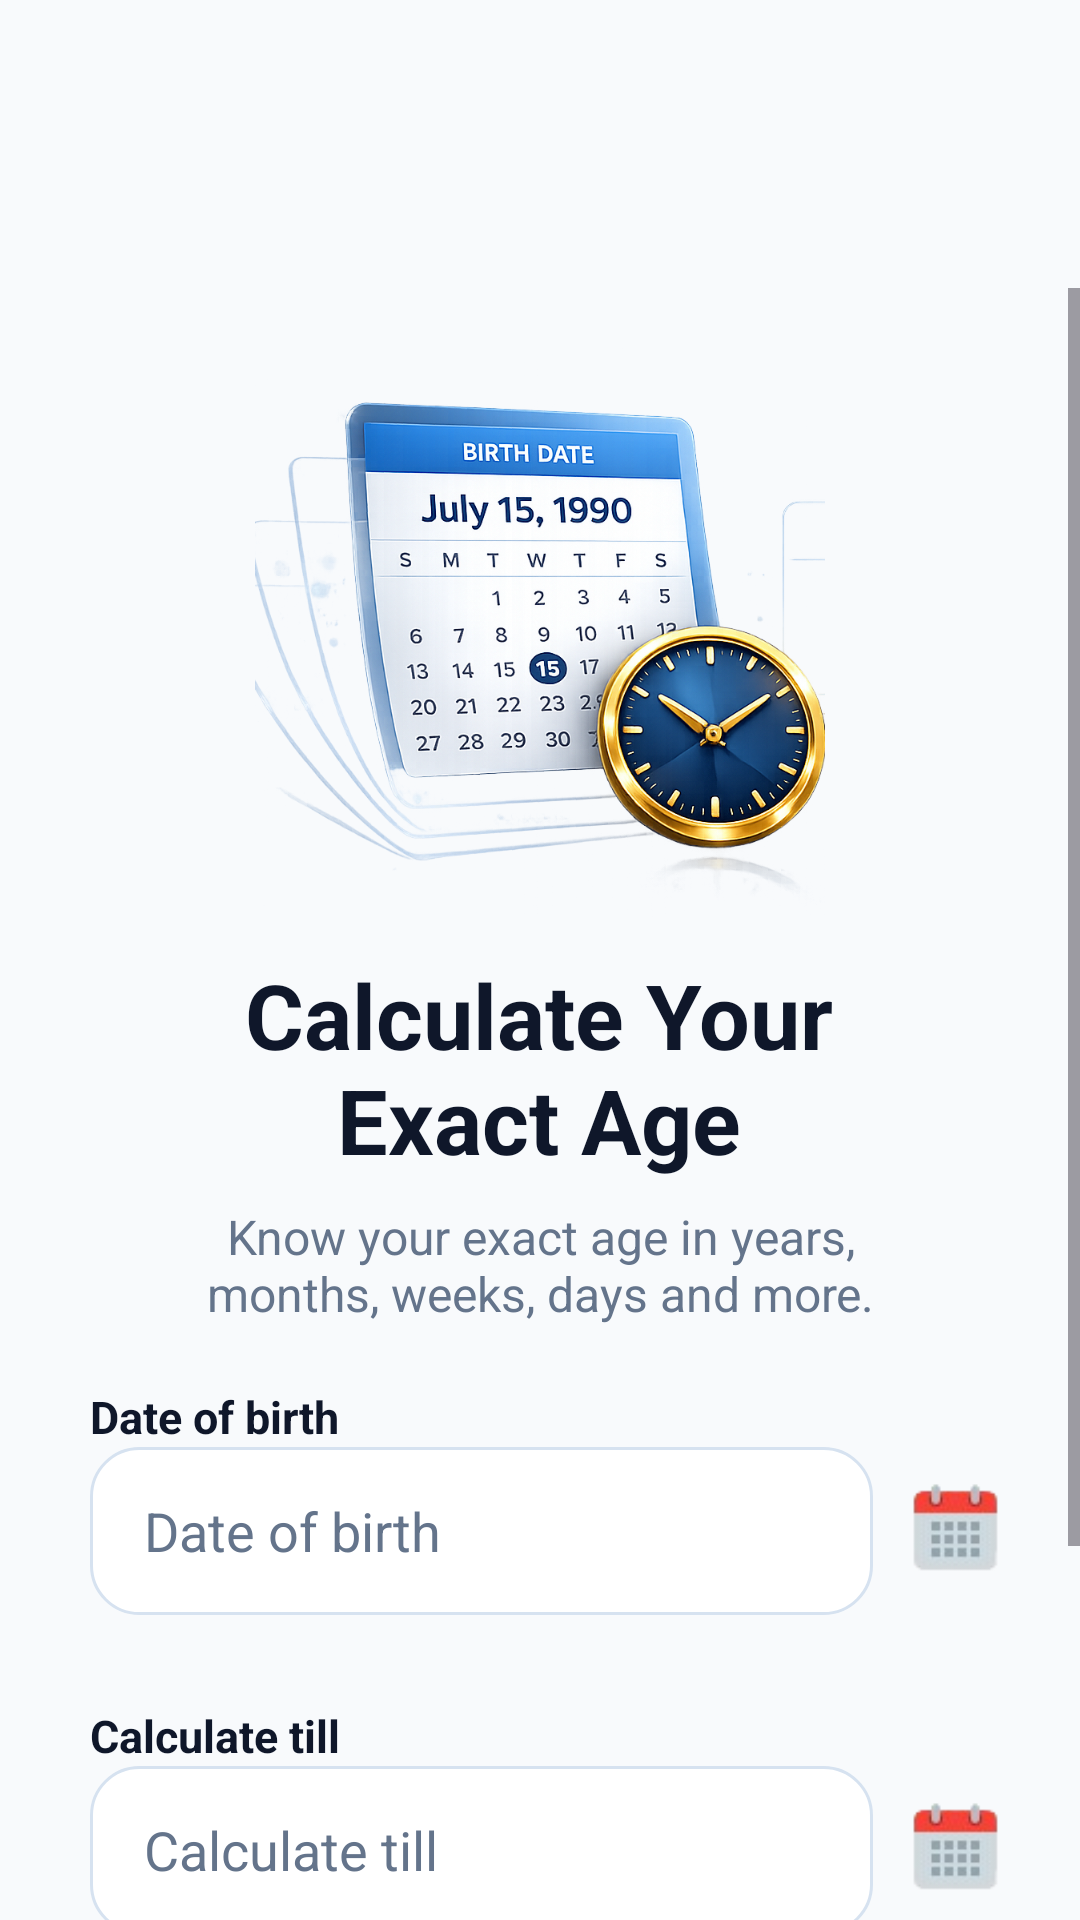

The Android layout XML behind this screen, and the referenced resources:
<!-- AndroidManifest.xml: application theme Theme.AgeCalculator -->
<!-- res/layout/activity_main.xml -->
<?xml version="1.0" encoding="utf-8"?>
<androidx.drawerlayout.widget.DrawerLayout
    xmlns:android="http://schemas.android.com/apk/res/android"
    xmlns:app="http://schemas.android.com/apk/res-auto"
    xmlns:tools="http://schemas.android.com/tools"
    android:id="@+id/drawerLayout"
    android:layout_width="match_parent"
    android:layout_height="match_parent"
    tools:context=".MainActivity">

<androidx.constraintlayout.widget.ConstraintLayout

    android:id="@+id/main"
    android:layout_width="match_parent"
    android:layout_height="match_parent"
    android:background="@color/background"
    tools:context=".MainActivity" >

    <com.google.android.material.appbar.MaterialToolbar
        android:id="@+id/toolbar"
        android:layout_width="0dp"
        android:layout_height="64dp"
        android:background="@android:color/transparent"
        android:elevation="0dp"
        android:layout_marginTop="32dp"

        android:theme="@style/ThemeOverlay.Material3.Dark.ActionBar"
        app:layout_constraintEnd_toEndOf="parent"
        app:layout_constraintStart_toStartOf="parent"
        app:layout_constraintTop_toTopOf="parent"
        app:title="" />


    <ScrollView
            android:layout_width="0dp"
            android:layout_height="0dp"
            app:layout_constraintBottom_toBottomOf="parent"
            app:layout_constraintStart_toStartOf="parent"
            app:layout_constraintEnd_toEndOf="parent"
            app:layout_constraintTop_toBottomOf="@id/toolbar">

            <LinearLayout
                android:layout_width="match_parent"
                android:layout_height="wrap_content"
                android:orientation="vertical">

                <ImageView
                    android:id="@+id/imageView"
                    android:layout_width="190dp"
                    android:layout_height="190dp"
                    android:layout_gravity="center"
                    android:layout_marginTop="20dp"
                    android:contentDescription="@string/imageView"
                    app:layout_constraintEnd_toEndOf="parent"
                    app:layout_constraintHorizontal_bias="0.5"
                    app:layout_constraintStart_toStartOf="parent"
                    app:layout_constraintTop_toTopOf="parent"
                    app:srcCompat="@drawable/hero_img5" />

                <TextView
                    android:layout_width="wrap_content"
                    android:layout_height="wrap_content"
                    android:text="@string/txtHomeScreen"
                    android:textSize="30sp"
                    android:textStyle="bold"
                    android:textColor="@color/textPrimary"
                    android:gravity="center"
                    android:layout_marginTop="12dp"
                    android:layout_gravity="center"/>

                <TextView
                    android:layout_width="wrap_content"
                    android:layout_height="wrap_content"
                    android:text="@string/txtHomeScreeSubTitle"
                    android:textColor="@color/textSecondary"
                    android:textSize="16sp"
                    android:gravity="center"
                    android:layout_marginTop="8dp"
                    android:layout_gravity="center"/>


                <TextView
                    android:id="@+id/textView1"
                    android:layout_width="wrap_content"
                    android:layout_height="wrap_content"
                    android:layout_marginStart="30dp"
                    android:layout_marginTop="20dp"
                    android:text="@string/textview1"
                    android:textStyle="bold"
                    android:textSize="15sp"
                    android:textColor="@color/textPrimary"
                    android:drawableStart="@drawable/outline_calendar_month_24"
                    android:drawablePadding="8dp"/>

        <LinearLayout
            android:layout_width="match_parent"
            android:layout_height="wrap_content"
            android:layout_marginStart="20dp"
            android:layout_marginEnd="20dp"
            android:orientation="horizontal"
            android:gravity="center_vertical">

            <EditText
                android:id="@+id/etdob"
                android:layout_width="0dp"
                android:layout_height="56dp"
                android:layout_marginStart="10dp"
                android:layout_marginEnd="10dp"
                android:layout_weight="1"
                android:textColorHint="@color/textSecondary"
                android:clickable="true"
                android:focusable="false"
                android:cursorVisible="false"
                android:inputType="none"

                android:autofillHints=""
                android:background="@drawable/edittext_bg"
                android:ems="10"
                android:hint="@string/textview1"
                android:minHeight="48dp"
                android:paddingHorizontal="18dp"
                android:paddingVertical="16dp"
                android:text=""
                tools:ignore="TextContrastCheck,DuplicateSpeakableTextCheck" />

            <ImageView
                android:id="@+id/DobCalendar"
                android:layout_width="35dp"
                android:layout_height="35dp"
                android:contentDescription="@string/dobcalendar1"
                android:layout_marginEnd="4dp"
                android:backgroundTint="#F40707"
                android:src="@drawable/calendar_icon1" />

        </LinearLayout>

                <TextView
                    android:id="@+id/textView2"
                    android:layout_width="wrap_content"
                    android:layout_height="wrap_content"
                    android:textStyle="bold"
                    android:textSize="15sp"
                    android:textColor="@color/textPrimary"
                    android:layout_marginStart="30dp"
                    android:layout_marginTop="30dp"
                    android:text="@string/textview2"
                    android:drawableStart="@drawable/outline_calendar_month_24"
                    android:drawablePadding="8dp"/>

                <LinearLayout
            android:layout_width="match_parent"
            android:layout_height="wrap_content"
            android:layout_marginStart="20dp"
            android:layout_marginEnd="20dp"
            android:orientation="horizontal"
            android:gravity="center_vertical">

                    <EditText
                        android:id="@+id/etcurrdate"
                        android:layout_width="0dp"
                        android:layout_height="56dp"
                        android:layout_marginStart="10dp"
                        android:layout_marginEnd="10dp"
                        android:layout_weight="1"
                        android:textColorHint="@color/textSecondary"
                        android:autofillHints=""
                        android:background="@drawable/edittext_bg"
                        android:ems="10"
                        android:hint="@string/textview2"
                        android:clickable="true"
                        android:focusable="false"
                        android:cursorVisible="false"
                        android:inputType="none"
                        android:minHeight="48dp"
                        android:paddingHorizontal="18dp"
                        android:paddingVertical="16dp"
                        android:text=""
                        tools:ignore="DuplicateSpeakableTextCheck,TextContrastCheck" />

            <ImageView
                android:id="@+id/currCalendar"
                android:layout_width="35dp"
                android:layout_height="35dp"
                android:layout_marginEnd="4dp"
                android:contentDescription="@string/dobcalendar2"
                android:src="@drawable/calendar_icon1"/>

                </LinearLayout>

                <com.google.android.material.button.MaterialButton
                    android:id="@+id/btnCalculate"
                    android:layout_width="match_parent"
                    android:layout_marginStart="24dp"
                    android:layout_marginEnd="24dp"
                    android:layout_height="56dp"
                    android:layout_gravity="center_horizontal"
                    android:layout_marginTop="25dp"
                    android:onClick="openActivity"
                    app:icon="@drawable/outline_cake_24"
                    app:iconGravity="textStart"
                    app:iconTint="@color/textPrimary"
                    app:iconPadding="8dp"
                    android:text="@string/btnCalculate"
                    android:textAllCaps="false"
                    android:textColor="#000000"
                    android:textSize="18sp"
                    android:textStyle="bold"
                    app:backgroundTint="#FDD631"
                    app:cornerRadius="18dp" />


                <TextView
                    android:id="@+id/txtFooter"
                    android:layout_width="wrap_content"
                    android:layout_height="wrap_content"
                    android:layout_gravity="center_horizontal"
                    android:layout_marginTop="40dp"
                    android:layout_marginBottom="20dp"
                    android:text="@string/homeScreenFooterText"
                    android:textSize="12sp"
                    android:textColor="@color/textSecondary"
                    android:alpha="0.75"
                    android:fontFamily="sans-serif-medium" />


            </LinearLayout>
        </ScrollView>


    
</androidx.constraintlayout.widget.ConstraintLayout>

    
    <com.google.android.material.navigation.NavigationView
        android:id="@+id/navigationView1"
        android:layout_width="wrap_content"
        android:layout_height="match_parent"
        android:layout_gravity="start"
        app:menu="@menu/drawer_menu" />

</androidx.drawerlayout.widget.DrawerLayout>
<!-- resources referenced by this layout -->
<resources>
  <color name="background">#F8FAFC</color>
  <color name="textPrimary">#0F172A</color>
  <color name="textSecondary">#64748B</color>
  <!-- drawable calendar_icon1: png bitmap (drawable, 3553 bytes) -->
  <!-- drawable edittext_bg (drawable) -->
  <?xml version="1.0" encoding="utf-8"?>
  <shape xmlns:android="http://schemas.android.com/apk/res/android">
  
      <solid android:color="@color/white"/>
  
      <corners android:radius="16dp"/>
  
      <stroke
          android:width="1dp"
          android:color="#D6E2F0"/>
  
  </shape>
  <!-- drawable hero_img5: png bitmap (drawable, 615803 bytes) -->
  <!-- drawable outline_cake_24 (drawable) -->
  <vector xmlns:android="http://schemas.android.com/apk/res/android" android:height="24dp" android:tint="#000000" android:viewportHeight="960" android:viewportWidth="960" android:width="24dp">
        
      <path android:fillColor="@android:color/white" android:pathData="M160,880Q143,880 131.5,868.5Q120,857 120,840L120,640Q120,607 143.5,583.5Q167,560 200,560L200,560L200,400Q200,367 223.5,343.5Q247,320 280,320L440,320L440,262Q422,250 411,233Q400,216 400,192Q400,177 406,162.5Q412,148 424,136L480,80L536,136Q548,148 554,162.5Q560,177 560,192Q560,216 549,233Q538,250 520,262L520,320L680,320Q713,320 736.5,343.5Q760,367 760,400L760,560L760,560Q793,560 816.5,583.5Q840,607 840,640L840,840Q840,857 828.5,868.5Q817,880 800,880L160,880ZM280,560L680,560L680,400Q680,400 680,400Q680,400 680,400L280,400Q280,400 280,400Q280,400 280,400L280,560ZM200,800L760,800L760,640Q760,640 760,640Q760,640 760,640L200,640Q200,640 200,640Q200,640 200,640L200,800ZM280,560L280,560Q280,560 280,560Q280,560 280,560L680,560Q680,560 680,560Q680,560 680,560L680,560L280,560ZM200,800L200,800Q200,800 200,800Q200,800 200,800L760,800Q760,800 760,800Q760,800 760,800L760,800L200,800ZM760,560L200,560L200,560L760,560Z"/>
      
  </vector>
  <string name="btnCalculate">Calculate My Age</string>
  <string name="dobcalendar1">Calendar Icon1</string>
  <string name="dobcalendar2">Calendar Icon2</string>
  <string name="homeScreenFooterText">Crafted with ❤️ by Salim Ali</string>
  
  
  
  
      /&gt;
  <string name="imageView">Hero Image</string>
  <string name="textview1">Date of birth</string>
  <string name="textview2">Calculate till</string>
  <string name="txtHomeScreeSubTitle">Know your exact age in years,\nmonths, weeks, days and more.</string>
  <string name="txtHomeScreen">Calculate Your\nExact Age</string>
  <style name="Theme.AgeCalculator" parent="Base.Theme.AgeCalculator" />
  <color name="white">#FFFFFF</color>
  <style name="Base.Theme.AgeCalculator" parent="Theme.Material3.DayNight.NoActionBar">
  
          <item name="colorPrimary">@color/primary</item>
          <item name="colorPrimaryContainer">@color/primaryContainer</item>
  
          <item name="android:statusBarColor">@android:color/transparent</item>
  
          <item name="android:navigationBarColor">@color/background</item>
  
      </style>
  <color name="primary">#2563EB</color>
  <color name="primaryContainer">#DBEAFE</color>
</resources>
